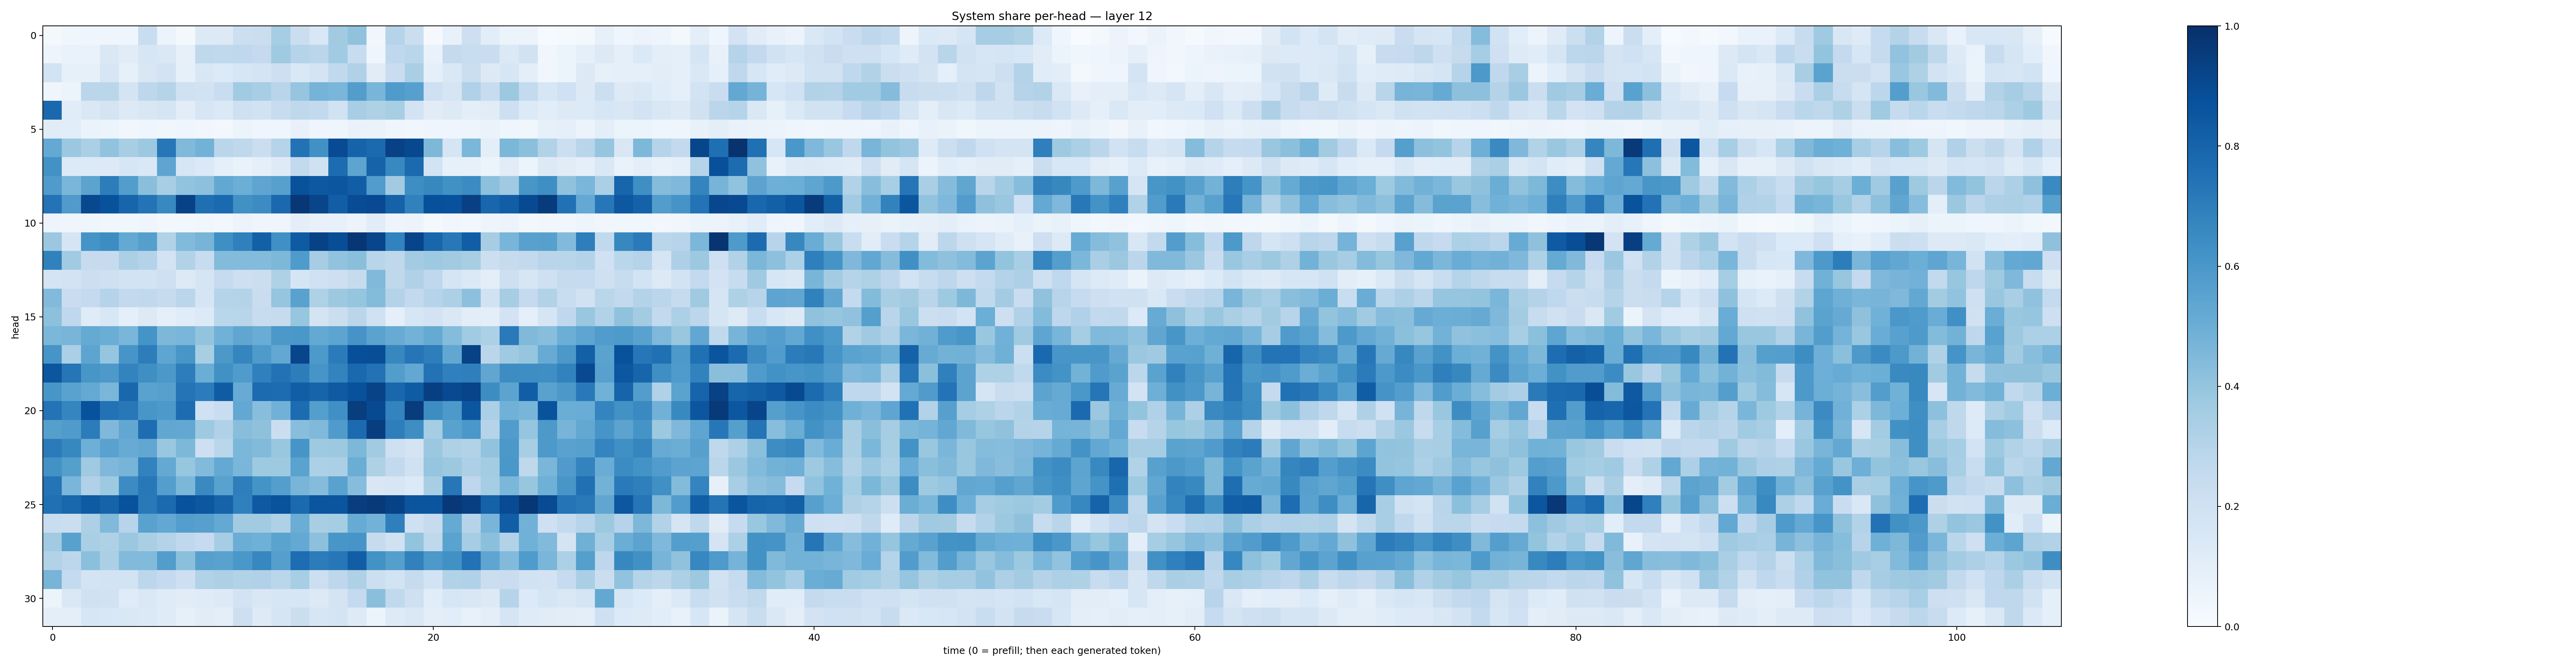

The data file committed next to this chart (first rows):
0.017793234, 0.035902523, 0.046852887, 0.044818316, 0.04148268, 0.23309514, 0.059226517, 0.01769539, 0.13162504, 0.12900622, 0.21627271, 0.22263755, 0.3494722, 0.22122462, 0.15471347, 0.35999542, 0.4074148, 0.031272147, 0.30064115, 0.22244766, 0.008676383, 0.07512857, 0.21204533, 0.10757734
0.04824, 0.06937, 0.06984, 0.142, 0.1105, 0.1624, 0.1413, 0.08055, 0.2716, 0.2644, 0.2678, 0.2533, 0.3701, 0.3031, 0.2827, 0.3642, 0.2361, 0.0432, 0.2671, 0.2869, 0.06993, 0.2513, 0.2312, 0.2276
0.1874, 0.08344, 0.08236, 0.1575, 0.08352, 0.1518, 0.1809, 0.08392, 0.1487, 0.134, 0.1607, 0.1753, 0.2131, 0.1431, 0.1725, 0.2639, 0.3169, 0.1119, 0.2268, 0.3385, 0.08937, 0.1447, 0.2217, 0.1263
0.04046, 0.06114, 0.2848, 0.2883, 0.178, 0.2745, 0.3025, 0.1955, 0.1883, 0.2307, 0.3661, 0.3475, 0.2892, 0.3971, 0.4746, 0.4618, 0.572, 0.4659, 0.5825, 0.5596, 0.2041, 0.1715, 0.3174, 0.2392
0.781, 0.1161, 0.1477, 0.1727, 0.1286, 0.1492, 0.1677, 0.1034, 0.1636, 0.1376, 0.2079, 0.1913, 0.2355, 0.2728, 0.2578, 0.1936, 0.3467, 0.3242, 0.3401, 0.1818, 0.1132, 0.1326, 0.09831, 0.1132
0.1117, 0.1063, 0.0626, 0.05108, 0.03163, 0.04394, 0.03653, 0.04254, 0.03325, 0.02932, 0.06058, 0.04509, 0.04449, 0.07272, 0.04614, 0.04252, 0.06702, 0.06363, 0.04601, 0.03888, 0.03915, 0.04229, 0.04902, 0.06379
0.5212, 0.3813, 0.3331, 0.4038, 0.3406, 0.3781, 0.726, 0.4478, 0.4791, 0.2815, 0.2717, 0.2252, 0.3023, 0.7437, 0.6265, 0.8923, 0.8038, 0.7752, 0.9333, 0.9052, 0.4547, 0.1692, 0.4581, 0.09653
0.6245, 0.1347, 0.1362, 0.1252, 0.1622, 0.147, 0.5376, 0.1602, 0.1385, 0.09272, 0.06787, 0.09233, 0.1244, 0.2603, 0.197, 0.7663, 0.5404, 0.8012, 0.6596, 0.7769, 0.1868, 0.08414, 0.07877, 0.06024
0.5788, 0.4634, 0.5431, 0.6997, 0.5732, 0.4253, 0.3413, 0.4044, 0.4145, 0.5263, 0.4993, 0.5378, 0.5611, 0.8707, 0.8466, 0.8553, 0.8228, 0.5752, 0.3612, 0.6401, 0.6627, 0.6258, 0.6461, 0.4179
0.7411, 0.581, 0.9048, 0.8673, 0.7951, 0.7408, 0.6581, 0.9294, 0.7567, 0.7761, 0.6289, 0.6457, 0.785, 0.9702, 0.9176, 0.8204, 0.8876, 0.8998, 0.8085, 0.6853, 0.877, 0.8748, 0.9363, 0.7896
0.05023, 0.03976, 0.0421, 0.03575, 0.03544, 0.04334, 0.02492, 0.0271, 0.03702, 0.02863, 0.05653, 0.0422, 0.04671, 0.09401, 0.07072, 0.07212, 0.05644, 0.1111, 0.04878, 0.05497, 0.02289, 0.03322, 0.02838, 0.04834
0.3808, 0.169, 0.6135, 0.6444, 0.5232, 0.5641, 0.3137, 0.4441, 0.4702, 0.6365, 0.688, 0.8154, 0.6306, 0.8346, 0.929, 0.8834, 0.9734, 0.9164, 0.6833, 0.9181, 0.792, 0.7203, 0.8242, 0.3504
0.6849, 0.3671, 0.2456, 0.2439, 0.3354, 0.3063, 0.1829, 0.3135, 0.2404, 0.439, 0.4397, 0.44, 0.4553, 0.5858, 0.3515, 0.4053, 0.4245, 0.2927, 0.27, 0.357, 0.3732, 0.3632, 0.342, 0.2165
0.177, 0.182, 0.2184, 0.2078, 0.1842, 0.1826, 0.2058, 0.1272, 0.167, 0.2466, 0.2121, 0.2219, 0.3224, 0.1662, 0.2018, 0.2124, 0.2447, 0.447, 0.2714, 0.3181, 0.2669, 0.1706, 0.1405, 0.09554
0.4421, 0.2279, 0.2534, 0.3011, 0.2614, 0.2632, 0.2448, 0.2821, 0.1707, 0.3024, 0.3076, 0.2298, 0.3955, 0.5522, 0.3231, 0.3759, 0.3974, 0.4404, 0.3061, 0.2609, 0.2988, 0.3288, 0.4141, 0.1883
0.4161, 0.268, 0.1194, 0.1548, 0.08822, 0.1269, 0.09, 0.1139, 0.1367, 0.2857, 0.2919, 0.2397, 0.2457, 0.3929, 0.1756, 0.2238, 0.285, 0.1983, 0.08595, 0.1576, 0.1826, 0.1414, 0.1051, 0.09835
0.4578, 0.4656, 0.5157, 0.5032, 0.4623, 0.6145, 0.457, 0.4641, 0.4012, 0.4854, 0.535, 0.5042, 0.5965, 0.6005, 0.5199, 0.5425, 0.61, 0.548, 0.5094, 0.478, 0.5177, 0.4364, 0.3655, 0.3295
0.6058, 0.3323, 0.5405, 0.3961, 0.6055, 0.6999, 0.5378, 0.6034, 0.342, 0.5962, 0.6698, 0.5889, 0.5256, 0.9159, 0.5907, 0.7079, 0.8823, 0.8867, 0.6638, 0.7308, 0.6972, 0.5301, 0.9263, 0.2829
0.8523, 0.7333, 0.6017, 0.5925, 0.6771, 0.636, 0.597, 0.6996, 0.5001, 0.626, 0.5855, 0.6902, 0.745, 0.703, 0.6064, 0.6765, 0.7823, 0.7454, 0.5729, 0.5238, 0.745, 0.6878, 0.6946, 0.5316
0.6045, 0.5517, 0.5233, 0.4637, 0.7863, 0.5519, 0.5618, 0.7347, 0.7048, 0.8305, 0.5105, 0.7706, 0.7694, 0.8207, 0.7993, 0.8395, 0.8704, 0.9226, 0.7865, 0.8309, 0.939, 0.9013, 0.9189, 0.6425
0.7386, 0.6699, 0.8744, 0.7454, 0.7191, 0.6029, 0.5932, 0.7681, 0.2002, 0.2309, 0.5264, 0.4267, 0.4817, 0.7656, 0.5686, 0.6308, 0.9456, 0.8956, 0.6774, 0.9506, 0.6432, 0.5916, 0.8523, 0.3337
0.5629, 0.5797, 0.7067, 0.4516, 0.5285, 0.7645, 0.5309, 0.5244, 0.3711, 0.317, 0.4283, 0.4115, 0.2253, 0.4269, 0.4484, 0.5787, 0.7706, 0.943, 0.699, 0.6395, 0.3543, 0.5544, 0.6009, 0.3007
0.7071, 0.6605, 0.4945, 0.5545, 0.5101, 0.5281, 0.3833, 0.4548, 0.2109, 0.2882, 0.46, 0.4442, 0.3895, 0.6061, 0.3721, 0.3772, 0.4545, 0.3613, 0.2109, 0.1776, 0.3824, 0.3226, 0.3116, 0.4032
0.6233, 0.5655, 0.3692, 0.4528, 0.4711, 0.6822, 0.5232, 0.3918, 0.4429, 0.5212, 0.4644, 0.3732, 0.3744, 0.547, 0.3285, 0.3323, 0.5017, 0.3222, 0.2588, 0.1983, 0.3953, 0.3783, 0.3246, 0.3558
0.7357, 0.4617, 0.3184, 0.3739, 0.648, 0.7205, 0.5671, 0.4577, 0.6524, 0.5515, 0.6961, 0.6159, 0.5687, 0.4662, 0.4349, 0.5533, 0.4316, 0.1499, 0.1626, 0.1353, 0.3403, 0.7235, 0.2753, 0.3528
0.7507, 0.7868, 0.8324, 0.8027, 0.8727, 0.7149, 0.7763, 0.8727, 0.8505, 0.8014, 0.6907, 0.8399, 0.8655, 0.7765, 0.8578, 0.8582, 0.9433, 0.9579, 0.927, 0.8566, 0.857, 0.9681, 0.938, 0.8051
0.2319, 0.2248, 0.3253, 0.4485, 0.2959, 0.552, 0.5244, 0.5668, 0.5623, 0.5215, 0.3613, 0.3611, 0.3207, 0.5038, 0.3416, 0.355, 0.5117, 0.4775, 0.6937, 0.2044, 0.2454, 0.5177, 0.3006, 0.4681
0.3663, 0.5576, 0.3395, 0.3241, 0.3823, 0.3365, 0.3076, 0.2695, 0.2467, 0.349, 0.5018, 0.4909, 0.5483, 0.5203, 0.4171, 0.602, 0.6069, 0.2456, 0.1978, 0.4011, 0.2713, 0.5492, 0.3477, 0.4184
0.3127, 0.2805, 0.4205, 0.3343, 0.4417, 0.443, 0.5724, 0.4185, 0.5619, 0.5533, 0.6001, 0.667, 0.5627, 0.7655, 0.7043, 0.7242, 0.8209, 0.6222, 0.5642, 0.6842, 0.591, 0.6288, 0.7455, 0.5355
0.4694, 0.2547, 0.1747, 0.1863, 0.1871, 0.2791, 0.2529, 0.214, 0.314, 0.3255, 0.3142, 0.32, 0.2869, 0.345, 0.2185, 0.2744, 0.3229, 0.2155, 0.1854, 0.2436, 0.1859, 0.3145, 0.3166, 0.2235
0.05395, 0.1446, 0.198, 0.1929, 0.1181, 0.1457, 0.1195, 0.1116, 0.118, 0.1286, 0.1801, 0.1492, 0.16, 0.1617, 0.1281, 0.175, 0.2557, 0.4232, 0.2647, 0.2078, 0.1154, 0.1605, 0.1514, 0.1269
0.09389, 0.09558, 0.1591, 0.1557, 0.1411, 0.1388, 0.1195, 0.08552, 0.1128, 0.09911, 0.2138, 0.1242, 0.1665, 0.2232, 0.1617, 0.175, 0.1231, 0.06031, 0.1219, 0.1423, 0.09903, 0.107, 0.07245, 0.09724
